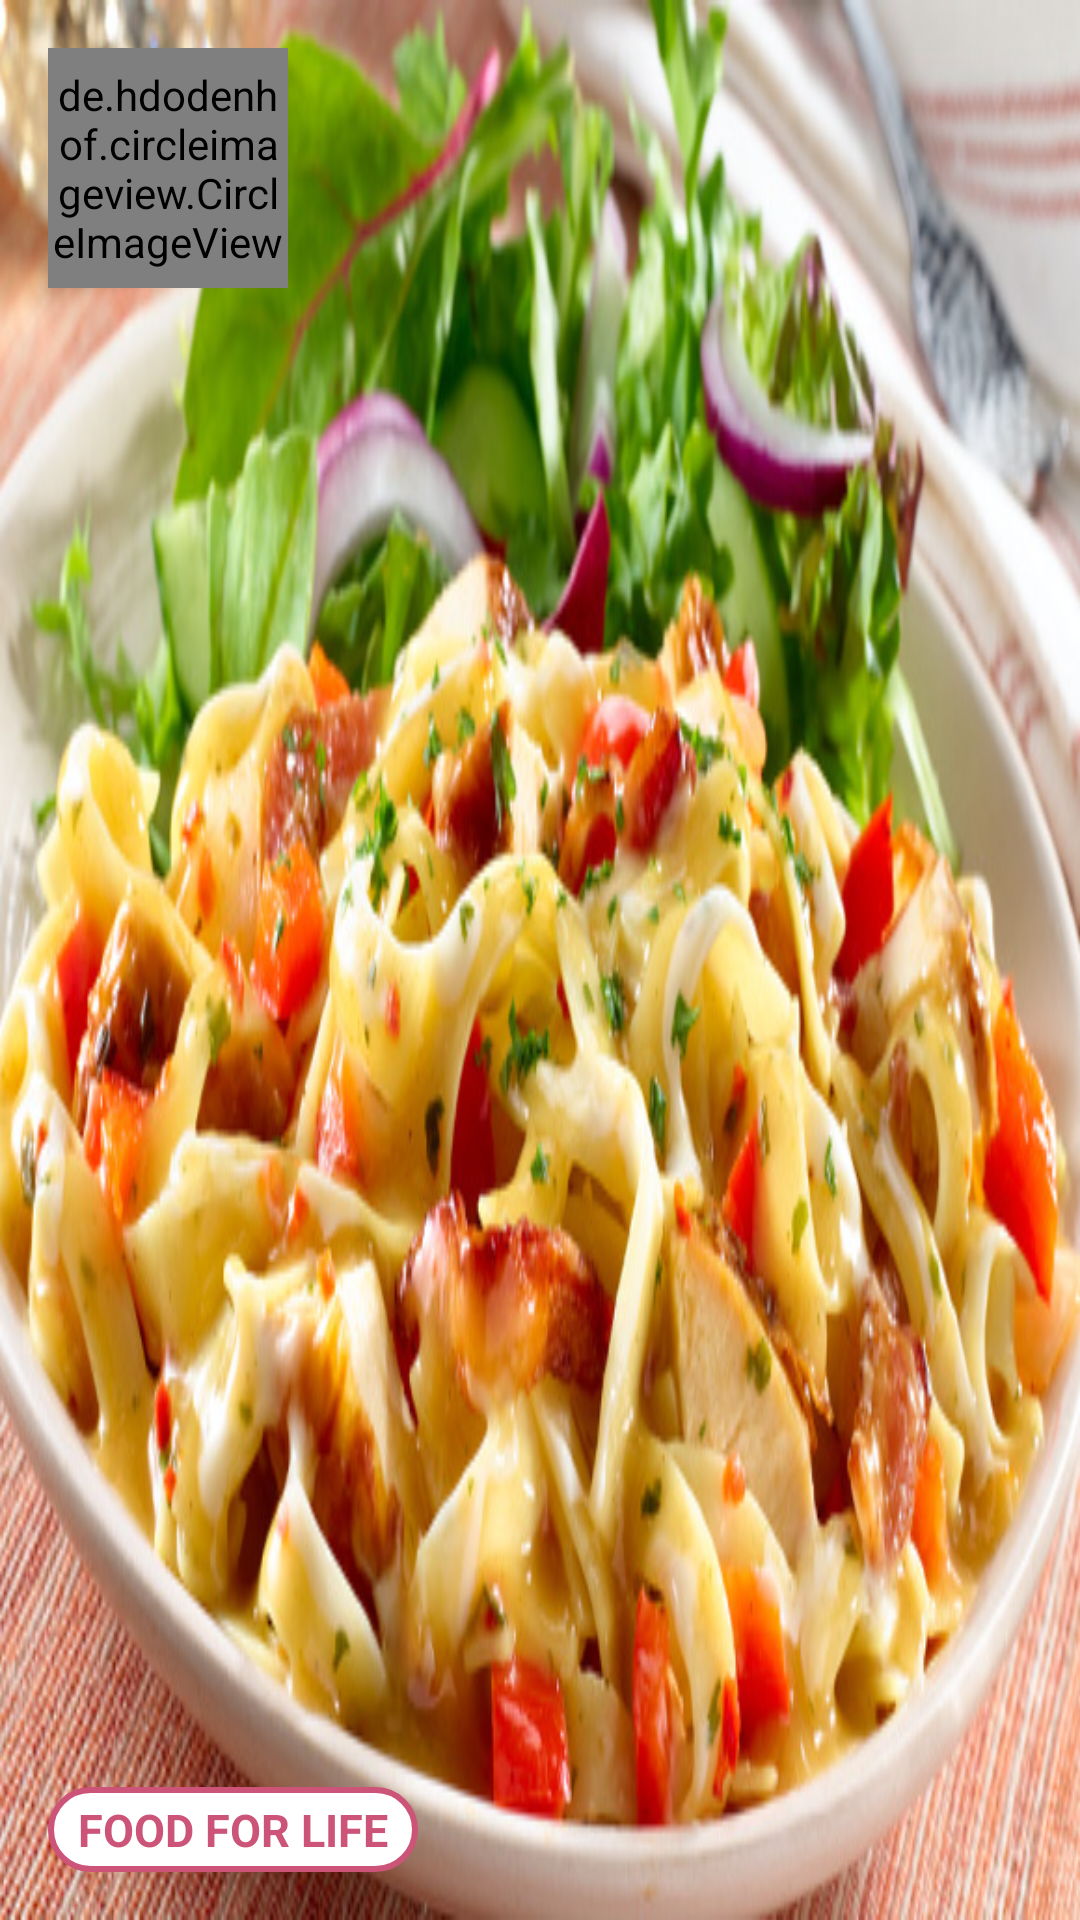

Layout XML and referenced resources for this Android screen:
<!-- AndroidManifest.xml: application theme AppTheme -->
<!-- res/layout/navigation_drawer_header.xml -->
<FrameLayout xmlns:android="http://schemas.android.com/apk/res/android"
    xmlns:app="http://schemas.android.com/apk/res-auto"
    android:layout_width="match_parent"
    android:layout_height="200dp"
    android:background="@drawable/recipe"
    android:orientation="vertical">

    <de.hdodenhof.circleimageview.CircleImageView
        android:id="@+id/circleView"
        android:layout_width="80dp"
        android:layout_height="80dp"
        android:layout_marginLeft="16dp"
        android:layout_marginTop="16dp"
        android:src="@drawable/recipe"
        app:border_color="@color/colorPrimary"
        app:border_width="2dp" />

    <TextView
        android:id="@+id/email"
        android:layout_width="wrap_content"
        android:layout_height="wrap_content"
        android:layout_gravity="bottom"
        android:layout_marginBottom="16dp"
        android:layout_marginLeft="16dp"
        android:background="@drawable/curved_rectangle"
        android:paddingLeft="10dp"
        android:paddingTop="4dp"
        android:paddingBottom="4dp"
        android:paddingRight="10dp"
        android:text="@string/food_for_life"
        android:textColor="@color/colorPrimary"
        android:textSize="15sp"
        android:textStyle="bold" />

</FrameLayout>
<!-- resources referenced by this layout -->
<resources>
  <color name="colorPrimary">#CC5478</color>
  <!-- drawable curved_rectangle (drawable) -->
  <shape xmlns:android="http://schemas.android.com/apk/res/android"
      android:shape="rectangle">
      <solid android:color="#ffffff" />
      <corners android:radius="15dp" />
      <stroke
          android:width="2dp"
          android:color="@color/colorPrimary" />
  </shape>
  <!-- drawable recipe: jpg bitmap (drawable, 122751 bytes) -->
  <string name="food_for_life">FOOD FOR LIFE</string>
  <style name="AppTheme" parent="Theme.AppCompat.Light.NoActionBar">
          
          <item name="colorPrimary">@color/colorPrimary</item>
          <item name="colorPrimaryDark">@color/colorPrimaryDark</item>
          <item name="colorAccent">@color/colorAccent</item>
      </style>
  <color name="colorPrimaryDark">#FF913853</color>
  <color name="colorAccent">#ffffff</color>
</resources>
